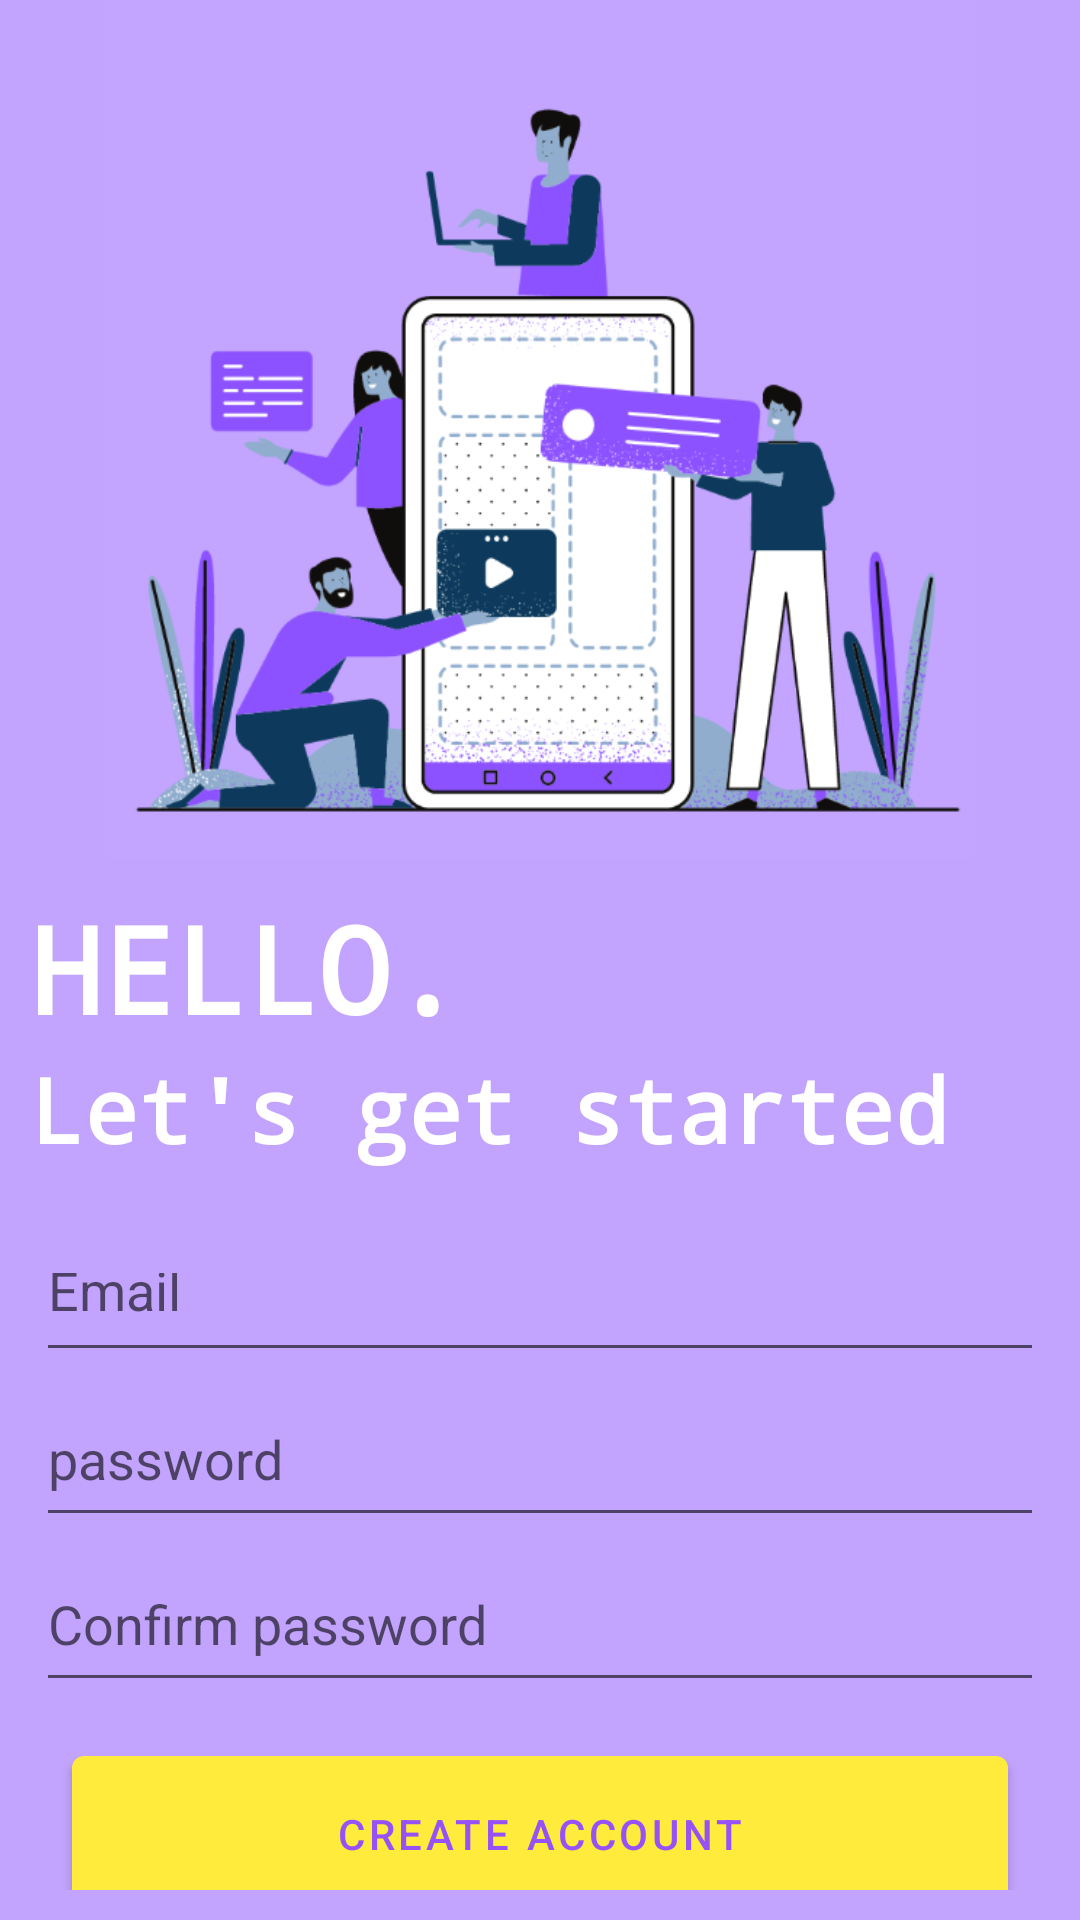

Produce the Android XML layout that renders to this screen, including the resource entries it uses.
<!-- AndroidManifest.xml: application theme Theme.RatioNotes -->
<!-- res/layout/activity_create_account.xml -->
<?xml version="1.0" encoding="utf-8"?>
<RelativeLayout xmlns:android="http://schemas.android.com/apk/res/android"
    xmlns:app="http://schemas.android.com/apk/res-auto"
    xmlns:tools="http://schemas.android.com/tools"
    android:layout_width="match_parent"
    android:layout_height="match_parent"
    tools:context=".CreateAccount"
    android:background="#C2A4FE">

    <ImageView
        android:id="@+id/signup_icon"
        android:layout_width="391dp"
        android:layout_height="286dp"
        android:layout_centerHorizontal="true"
        android:src="@drawable/createprof" />

    <LinearLayout
        android:layout_width="match_parent"
        android:layout_height="wrap_content"
        android:layout_below="@+id/signup_icon"
        android:layout_marginTop="14dp"
        android:orientation="vertical"
        android:id="@+id/Hellotxt"
        android:layout_margin="10dp">

        <TextView
            android:layout_width="match_parent"
            android:layout_height="wrap_content"
            android:text="HELLO."
            android:textColor="@color/white"
            android:textSize="40dp"
            android:textStyle="bold"
            android:fontFamily="monospace"/>

        <TextView
            android:layout_width="match_parent"
            android:layout_height="53dp"
            android:text="Let's get started"
            android:textColor="@color/white"
            android:textSize="30dp"
            android:textStyle="bold"
            android:fontFamily="monospace"
            />


    </LinearLayout>

    <LinearLayout
        android:id="@+id/form"
        android:layout_width="396dp"
        android:layout_height="238dp"
        android:layout_below="@+id/Hellotxt"
        android:layout_marginStart="12dp"
        android:layout_marginTop="12dp"
        android:layout_marginEnd="12dp"
        android:layout_marginBottom="10dp"
        android:gravity="center"
        android:orientation="vertical">

        <EditText
            android:id="@+id/emailId"
            android:layout_width="match_parent"
            android:layout_height="58dp"
            android:hint="Email"
            android:inputType="textEmailAddress" />

        <EditText
            android:id="@+id/passwordET"
            android:layout_width="match_parent"
            android:layout_height="55dp"
            android:hint="password"
            android:inputType="textPassword" />

        <EditText
            android:id="@+id/conpasswordET"
            android:layout_width="match_parent"
            android:layout_height="55dp"
            android:hint="Confirm password"
            android:inputType="textPassword" />

        <com.google.android.material.button.MaterialButton
            android:layout_width="match_parent"
            android:layout_height="64dp"
            android:layout_margin="12dp"
            android:id="@+id/creatacc"
            android:text="CREATE ACCOUNT" />


    </LinearLayout>
    <TextView
        android:layout_marginTop="0dp"
        android:textAlignment="center"
        android:layout_width="match_parent"
        android:layout_height="wrap_content"
        android:layout_below="@+id/form"
        android:text="Already have an account? Login"
        android:textSize="20dp"
        android:id="@+id/login_btn"
        />


</RelativeLayout>
<!-- resources referenced by this layout -->
<resources>
  <color name="white">#FFFFFFFF</color>
  <!-- drawable createprof: png bitmap (drawable, 98584 bytes) -->
  <style name="Theme.RatioNotes" parent="Theme.MaterialComponents.DayNight.NoActionBar">
          
          <item name="colorPrimary">#FFEB3B</item>
          <item name="colorPrimaryVariant">#03A9F4</item>
          <item name="colorOnPrimary">@color/purple_500</item>
          
          <item name="colorSecondary">#03A9F4</item>
          <item name="colorSecondaryVariant">#FFEB3B</item>
          <item name="colorOnSecondary">@color/black</item>
          
          <item name="android:statusBarColor">?attr/colorPrimaryVariant</item>
          
      </style>
  <color name="purple_500">#9652F7</color>
  <color name="black">#FF000000</color>
</resources>
